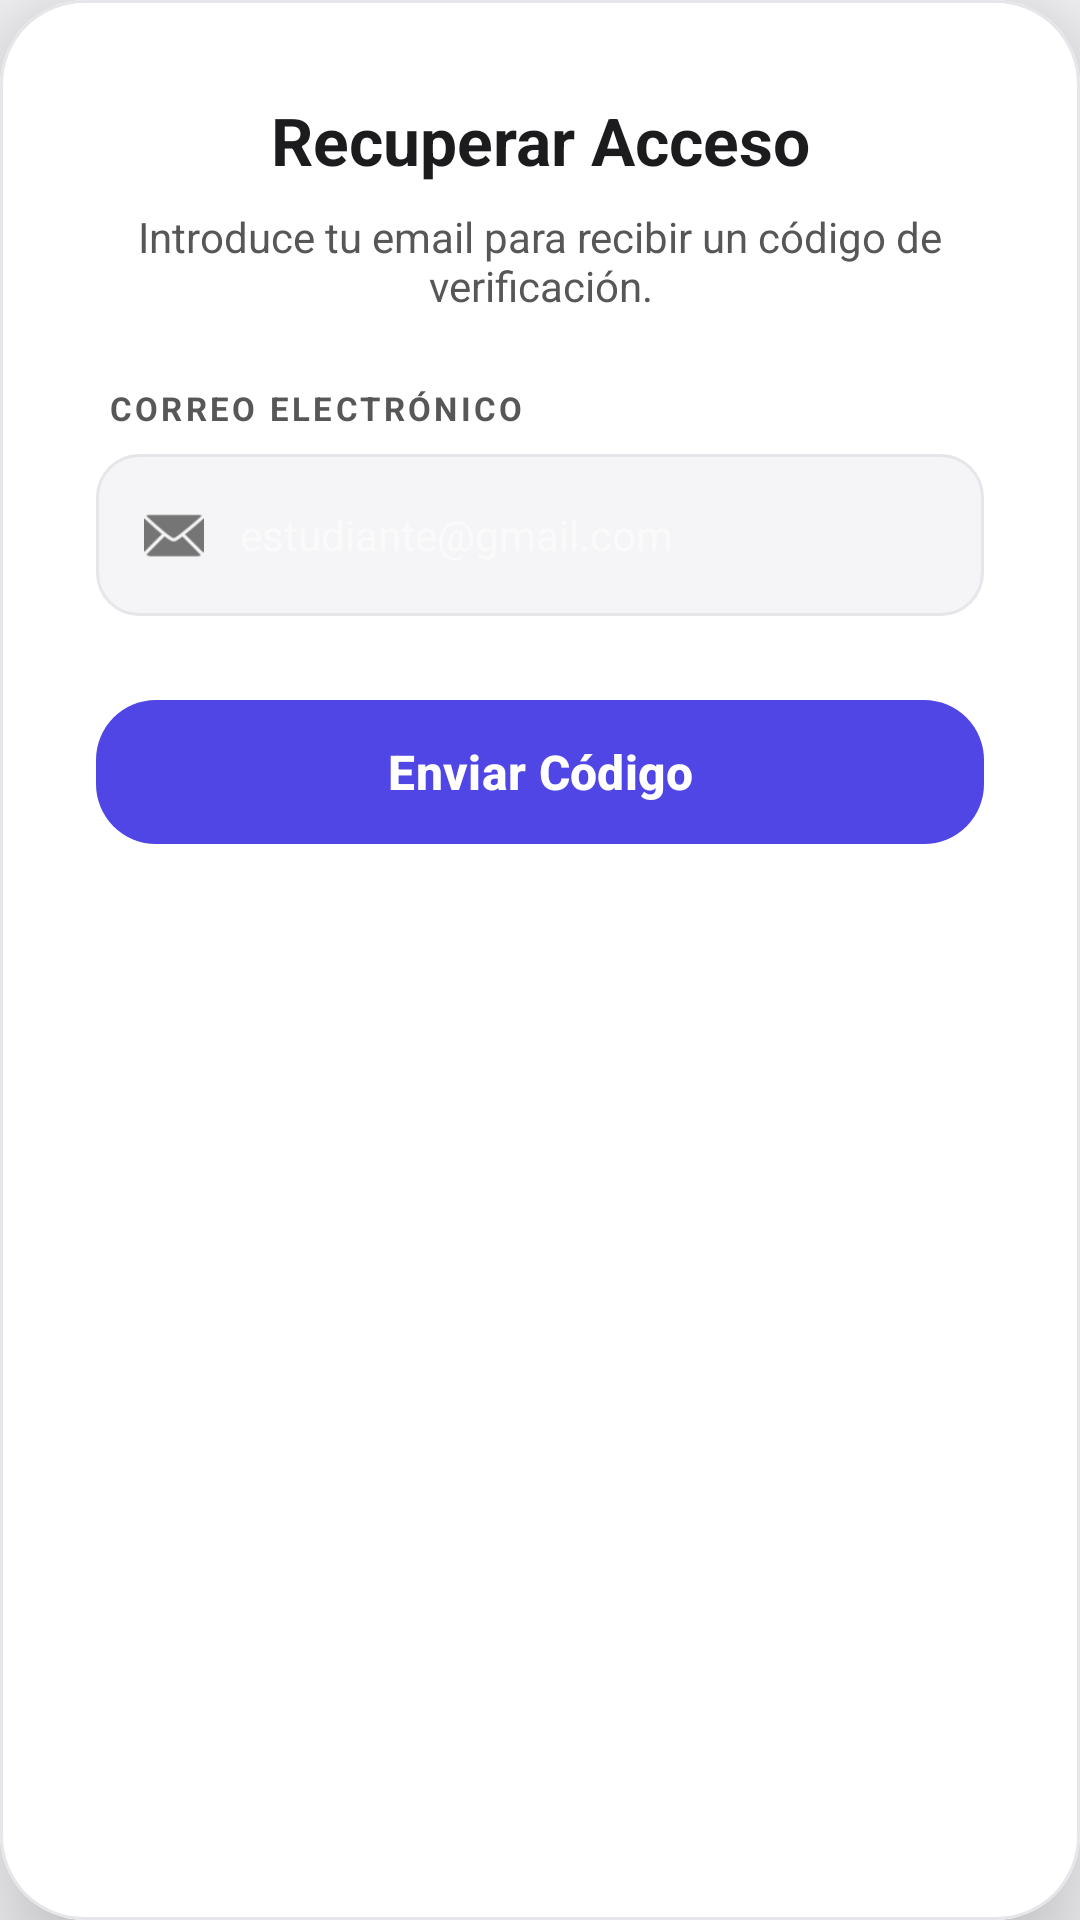

Write the Android layout XML for this screen, with the resource values it uses.
<!-- AndroidManifest.xml: application theme Theme.EduSync -->
<!-- res/layout/dialog_recuperar_password.xml -->
<?xml version="1.0" encoding="utf-8"?>
<com.google.android.material.card.MaterialCardView xmlns:android="http://schemas.android.com/apk/res/android"
    xmlns:app="http://schemas.android.com/apk/res-auto"
    android:layout_width="match_parent"
    android:layout_height="wrap_content"
    android:layout_margin="24dp"
    app:cardBackgroundColor="@color/login_surface"
    app:cardCornerRadius="28dp"
    app:cardElevation="24dp"
    app:strokeColor="@color/login_outline_variant"
    app:strokeWidth="1dp">

    <LinearLayout
        android:id="@+id/containerRecuperar"
        android:layout_width="match_parent"
        android:layout_height="wrap_content"
        android:orientation="vertical"
        android:padding="32dp"
        android:animateLayoutChanges="true">

        <TextView
            android:id="@+id/tvTituloRecuperar"
            android:layout_width="match_parent"
            android:layout_height="wrap_content"
            android:text="Recuperar Acceso"
            android:textColor="@color/login_on_surface"
            android:textSize="22sp"
            android:textStyle="bold"
            android:gravity="center"
            android:layout_marginBottom="8dp"/>

        <TextView
            android:id="@+id/tvDescRecuperar"
            android:layout_width="match_parent"
            android:layout_height="wrap_content"
            android:text="Introduce tu email para recibir un código de verificación."
            android:textColor="@color/login_on_surface_variant"
            android:textSize="14sp"
            android:gravity="center"
            android:layout_marginBottom="24dp"/>

        
        <TextView
            android:layout_width="match_parent"
            android:layout_height="wrap_content"
            android:text="CORREO ELECTRÓNICO"
            android:textColor="@color/login_on_surface_variant"
            android:textSize="11sp"
            android:textStyle="bold"
            android:letterSpacing="0.1"
            android:layout_marginBottom="8dp"
            android:paddingStart="4dp"/>
        <FrameLayout
            android:id="@+id/layoutEmailRecuperar"
            android:layout_width="match_parent"
            android:layout_height="54dp"
            android:background="@drawable/bg_input_field"
            android:layout_marginBottom="24dp">
            <ImageView
                android:layout_width="20dp"
                android:layout_height="20dp"
                android:layout_gravity="center_vertical|start"
                android:layout_marginStart="16dp"
                android:src="@android:drawable/ic_dialog_email"
                app:tint="@color/login_outline" />
            <EditText
                android:id="@+id/etEmailRecuperar"
                android:layout_width="match_parent"
                android:layout_height="match_parent"
                android:background="@null"
                android:hint="estudiante@gmail.com"
                android:textColorHint="#80FFFFFF"
                android:textColor="@color/login_on_surface"
                android:textSize="14sp"
                android:paddingStart="48dp"
                android:paddingEnd="16dp"
                android:inputType="textEmailAddress" />
        </FrameLayout>

        
        <LinearLayout
            android:id="@+id/layoutCodigoVerificacion"
            android:layout_width="match_parent"
            android:layout_height="wrap_content"
            android:orientation="vertical"
            android:visibility="gone">

            <TextView
                android:layout_width="match_parent"
                android:layout_height="wrap_content"
                android:text="CÓDIGO DE VERIFICACIÓN"
                android:textColor="@color/login_on_surface_variant"
                android:textSize="11sp"
                android:textStyle="bold"
                android:letterSpacing="0.1"
                android:layout_marginBottom="8dp"
                android:paddingStart="4dp"/>
            <FrameLayout
                android:layout_width="match_parent"
                android:layout_height="54dp"
                android:background="@drawable/bg_input_field"
                android:layout_marginBottom="20dp">
                <ImageView
                    android:layout_width="20dp"
                    android:layout_height="20dp"
                    android:layout_gravity="center_vertical|start"
                    android:layout_marginStart="16dp"
                    android:src="@android:drawable/ic_dialog_info"
                    app:tint="@color/login_outline" />
                <EditText
                    android:id="@+id/etCodigoRecuperar"
                    android:layout_width="match_parent"
                    android:layout_height="match_parent"
                    android:background="@null"
                    android:hint="••••••"
                    android:textColorHint="#80FFFFFF"
                    android:textColor="@color/login_on_surface"
                    android:textSize="14sp"
                    android:paddingStart="48dp"
                    android:paddingEnd="16dp"
                    android:inputType="number"
                    android:maxLength="6" />
            </FrameLayout>

            <TextView
                android:layout_width="match_parent"
                android:layout_height="wrap_content"
                android:text="NUEVA CONTRASEÑA"
                android:textColor="@color/login_on_surface_variant"
                android:textSize="11sp"
                android:textStyle="bold"
                android:letterSpacing="0.1"
                android:layout_marginBottom="8dp"
                android:paddingStart="4dp"/>
            <FrameLayout
                android:layout_width="match_parent"
                android:layout_height="54dp"
                android:background="@drawable/bg_input_field"
                android:layout_marginBottom="24dp">
                <ImageView
                    android:layout_width="20dp"
                    android:layout_height="20dp"
                    android:layout_gravity="center_vertical|start"
                    android:layout_marginStart="16dp"
                    android:src="@android:drawable/ic_lock_idle_lock"
                    app:tint="@color/login_outline" />
                <EditText
                    android:id="@+id/etNuevaPasswordRecuperar"
                    android:layout_width="match_parent"
                    android:layout_height="match_parent"
                    android:background="@null"
                    android:hint="••••••••"
                    android:textColorHint="#80FFFFFF"
                    android:textColor="@color/login_on_surface"
                    android:textSize="14sp"
                    android:paddingStart="48dp"
                    android:paddingEnd="52dp"
                    android:inputType="textPassword" />

                <ImageView
                    android:id="@+id/ivTogglePasswordRecuperar"
                    android:layout_width="48dp"
                    android:layout_height="match_parent"
                    android:layout_gravity="center_vertical|end"
                    android:padding="14dp"
                    android:src="@drawable/ic_visibility_off"
                    app:tint="@color/login_outline"
                    android:background="?attr/selectableItemBackgroundBorderless"
                    android:clickable="true"
                    android:focusable="true" />
            </FrameLayout>
        </LinearLayout>

        <FrameLayout
            android:layout_width="match_parent"
            android:layout_height="56dp">

            <com.google.android.material.button.MaterialButton
                android:id="@+id/btnEnviarRecuperar"
                android:layout_width="match_parent"
                android:layout_height="match_parent"
                android:text="Enviar Código"
                android:textColor="@color/white"
                android:textAllCaps="false"
                android:textSize="16sp"
                android:textStyle="bold"
                app:cornerRadius="20dp"
                app:backgroundTint="@color/login_primary" />

            <ProgressBar
                android:id="@+id/pbRecuperar"
                android:layout_width="24dp"
                android:layout_height="24dp"
                android:layout_gravity="center"
                android:visibility="gone"
                android:indeterminateTint="@color/white"/>
        </FrameLayout>

    </LinearLayout>
</com.google.android.material.card.MaterialCardView>
<!-- resources referenced by this layout -->
<resources>
  <color name="login_on_surface">#1C1C1E</color>
  <color name="login_on_surface_variant">#575757</color>
  <color name="login_outline">#757575</color>
  <color name="login_outline_variant">#E5E5EA</color>
  <color name="login_primary">#4F46E5</color>
  <color name="login_surface">#FFFFFF</color>
  <color name="white">#FFFFFF</color>
  <!-- drawable bg_input_field (drawable) -->
  <?xml version="1.0" encoding="utf-8"?>
  <shape xmlns:android="http://schemas.android.com/apk/res/android">
      <solid android:color="@color/login_bg" />
      <corners android:radius="14dp" />
      <stroke android:width="1dp" android:color="@color/login_outline_variant" />
  </shape>
  <!-- drawable ic_visibility_off (drawable) -->
  <vector xmlns:android="http://schemas.android.com/apk/res/android"
      android:width="24dp"
      android:height="24dp"
      android:viewportWidth="24"
      android:viewportHeight="24">
    <path
        android:fillColor="@android:color/white"
        android:pathData="M12,7c2.76,0 5,2.24 5,5 0,0.65 -0.13,1.26 -0.36,1.82l2.92,2.92c1.51,-1.39 2.72,-3.14 3.44,-5.14 -1.73,-4.39 -6,-7.5 -11,-7.5 -1.4,0 -2.74,0.25 -3.98,0.7l2.16,2.16C10.74,7.13 11.35,7 12,7zM2,4.27l2.28,2.28 0.46,0.46C3.08,8.3 1.78,10.02 1,12c1.73,4.39 6,7.5 11,7.5 1.55,0 3.03,-0.3 4.38,-0.84l0.42,0.42L19.73,22 21,20.73 3.27,3 2,4.27zM7.53,9.8l1.55,1.55c-0.05,0.21 -0.08,0.43 -0.08,0.65 0,1.66 1.34,3 3,3 0.22,0 0.44,-0.03 0.65,-0.08l1.55,1.55c-0.67,0.33 -1.41,0.53 -2.2,0.53 -2.76,0 -5,-2.24 -5,-5 0,-0.79 0.2,-1.53 0.53,-2.2zM11.84,9.02l3.15,3.15c0.01,-0.06 0.01,-0.11 0.01,-0.17 0,-1.66 -1.34,-3 -3,-3 -0.06,0 -0.11,0 -0.16,0.02z"/>
  </vector>
  <style name="Theme.EduSync" parent="Theme.Material3.DayNight.NoActionBar">
          <item name="colorPrimary">@color/colorPrimary</item>
          <item name="colorOnPrimary">@color/colorOnPrimary</item>
          <item name="android:windowBackground">@color/colorBackground</item>
      </style>
  <color name="login_bg">#F5F5F7</color>
  <color name="colorPrimary">@color/primary</color>
  <color name="colorOnPrimary">@color/on_primary</color>
  <color name="colorBackground">@color/bg_app</color>
  <color name="primary">#4F46E5</color>
  <color name="on_primary">#FFFFFF</color>
  <color name="bg_app">#F5F5F7</color>
</resources>
